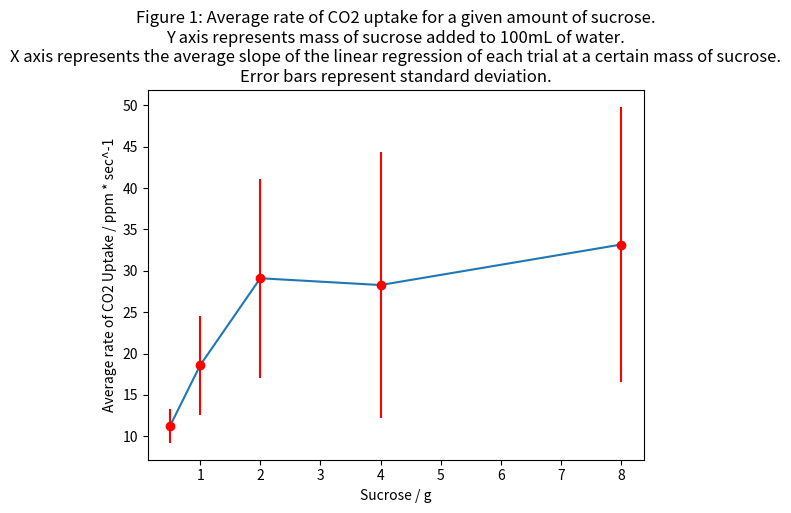

The script that saved this image:
import matplotlib.pyplot as plt

fig, ax = plt.subplots()

xAxis = [0.5, 1.0, 2.0, 4.0, 8.0]
yAxis = [11.270115, 18.586385, 29.09563833, 28.27753, 33.166978]
errors = [2.066325443, 5.977915501, 11.9942207, 16.06650263, 16.62635611]

bar_labels = ['red', 'blue', 'yellow', 'orange', 'purple']
bar_colors = ['tab:red', 'tab:blue', 'tab:olive', 'tab:orange', 'tab:purple']

#ax.bar(xAxis, yAxis, color=bar_colors)

ax.set_xlabel('Sucrose / g')
ax.set_ylabel('Average rate of CO2 Uptake / ppm * sec^-1')
ax.set_title('Figure 1: Average rate of CO2 uptake for a given amount of sucrose.\nY axis represents mass of sucrose added to 100mL of water.\nX axis represents the average slope of the linear regression of each trial at a certain mass of sucrose.\nError bars represent standard deviation.')

#ax.legend(title='Fruit color')

plt.errorbar(xAxis, yAxis, yerr=errors, fmt="o", color="r")

plt.plot(xAxis, yAxis)

plt.show()
